Labelled photos from "dataset-augmented", an image-classification folder in niklasxiao/DataLabTrash. The possible labels are: biological waste, cardboard, glass, metal, paper, plastic, trash.

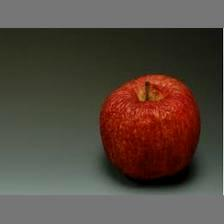
Label: biological waste

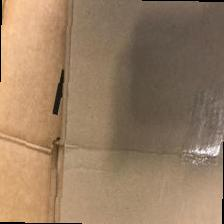
Label: cardboard

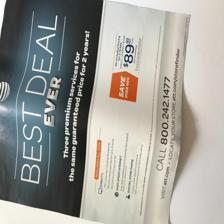
Label: paper

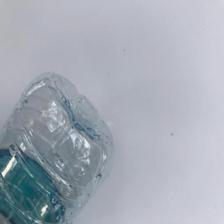
Label: plastic

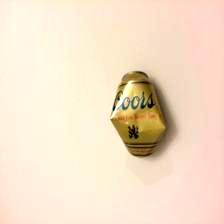
Label: metal

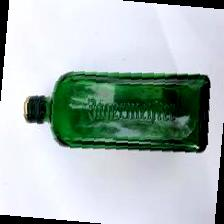
Label: glass
